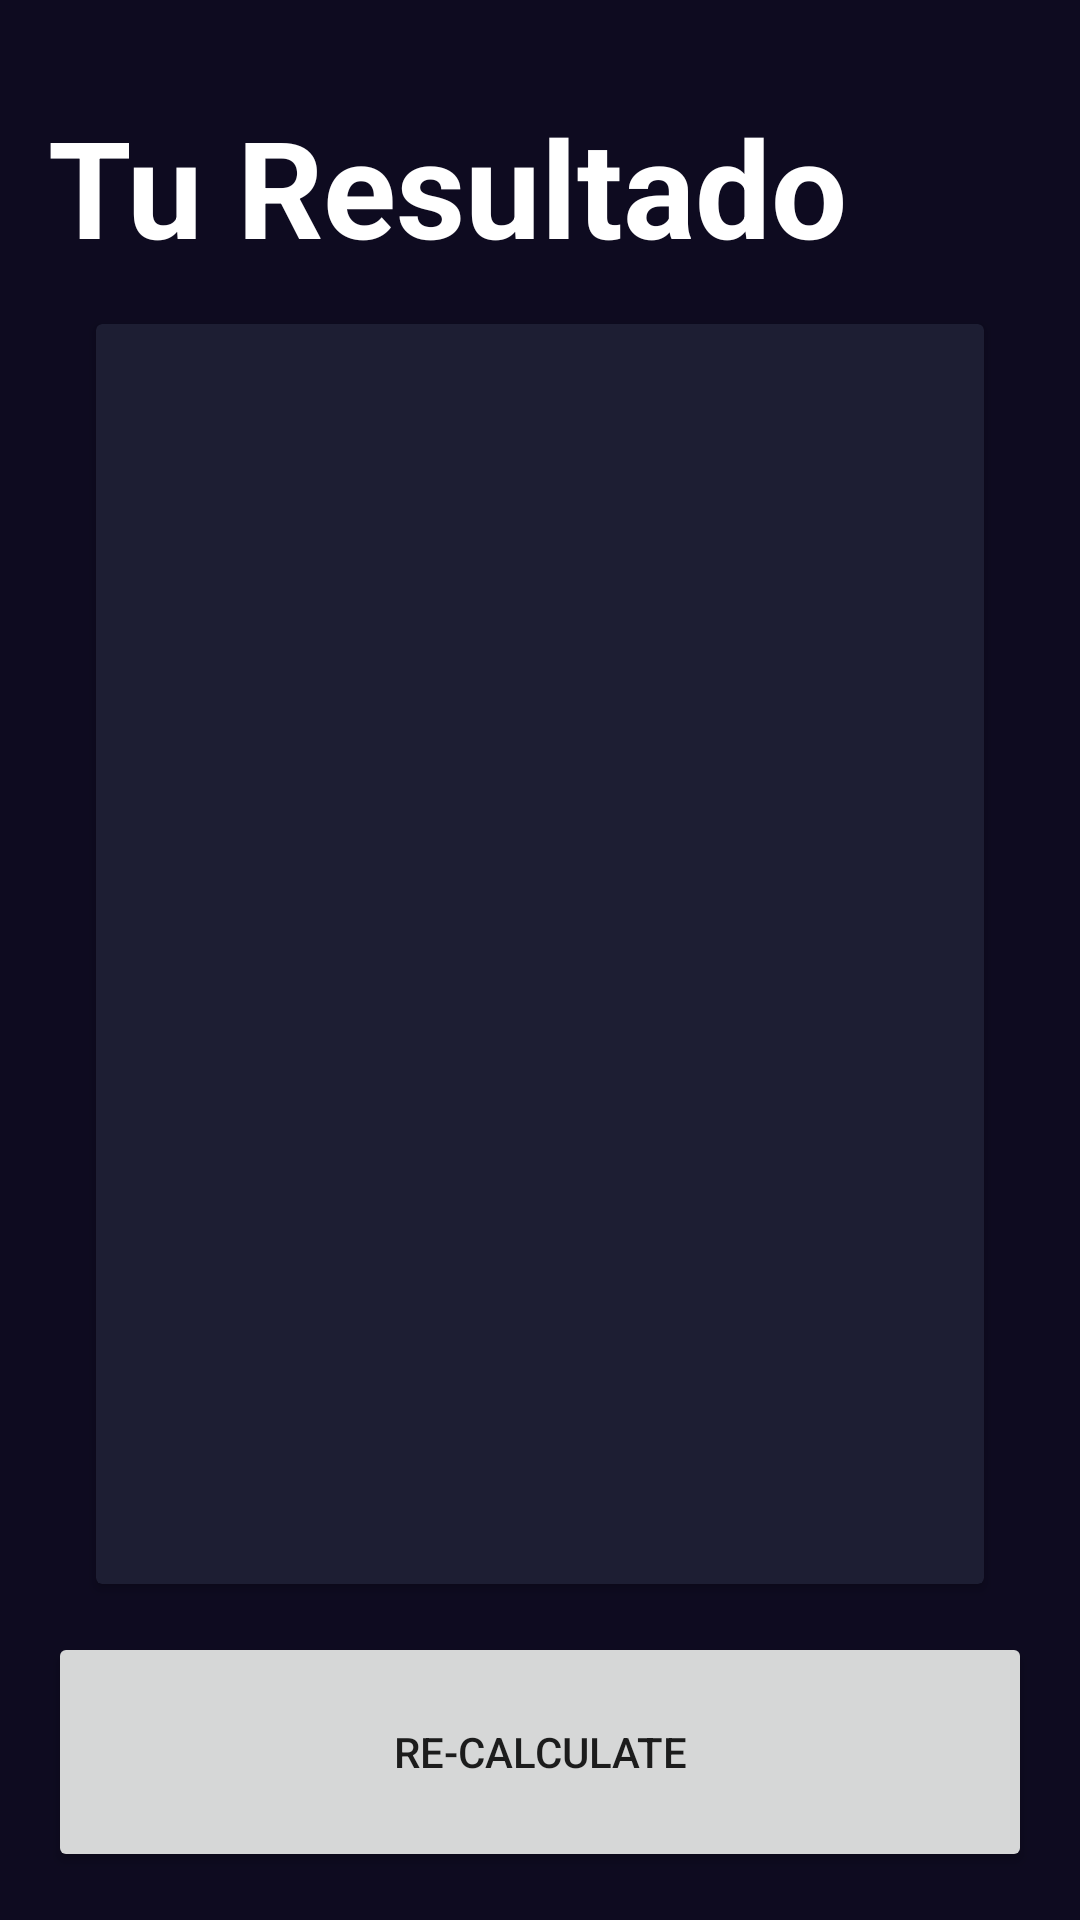

Here is an Android app screen rendered from its layout file. Give the layout XML and the strings, colors and styles it references.
<!-- AndroidManifest.xml: application theme Theme.MyApplication -->
<!-- res/layout/activity_result_imcactivity.xml -->
<?xml version="1.0" encoding="utf-8"?>
<androidx.constraintlayout.widget.ConstraintLayout xmlns:android="http://schemas.android.com/apk/res/android"
    xmlns:app="http://schemas.android.com/apk/res-auto"
    xmlns:tools="http://schemas.android.com/tools"
    android:layout_width="match_parent"
    android:layout_height="match_parent"
    android:background="@color/background_app"
    android:padding="16dp"
    tools:context=".imccalculator.ResultIMCActivity">


    <TextView

        android:id="@+id/tvtTitle"
        android:layout_width="match_parent"
        android:layout_height="wrap_content"
        android:layout_marginTop="16dp"
        android:text="@string/yourresult"
        android:textColor="@color/white"
        android:textSize="45sp"
        android:textStyle="bold"
        app:layout_constraintEnd_toEndOf="parent"
        app:layout_constraintStart_toStartOf="parent"
        app:layout_constraintTop_toTopOf="parent" />

    <androidx.cardview.widget.CardView
        android:layout_width="0dp"
        android:layout_height="0dp"
        android:layout_margin="16dp"
        app:cardBackgroundColor="@color/background_component"
        app:layout_constraintBottom_toTopOf="@id/btnRecalculate"
        app:layout_constraintEnd_toEndOf="parent"
        app:layout_constraintStart_toStartOf="parent"
        app:layout_constraintTop_toBottomOf="@+id/tvtTitle">

        <androidx.appcompat.widget.LinearLayoutCompat
            android:layout_width="match_parent"
            android:layout_height="match_parent"
            android:gravity="center"
            android:orientation="vertical">

            <TextView
                android:id="@+id/tvResult"
                android:layout_width="wrap_content"
                android:layout_height="wrap_content"
                android:textAllCaps="true"
                android:textColor="@color/title_text"
                android:textSize="26sp"
                android:textStyle="bold"
                tools:text="Normal" />

            <TextView
                android:id="@+id/tvIMC"
                android:layout_width="wrap_content"
                android:layout_height="wrap_content"
                android:layout_marginVertical="64dp"
                android:textColor="@color/white"
                android:textSize="70sp"
                android:textStyle="bold"
                tools:text="24.3" />

            <TextView
                android:id="@+id/tvDescription"
                android:layout_width="wrap_content"
                android:layout_height="wrap_content"
                android:textAlignment="center"
                android:textColor="@color/white"
                android:textSize="20sp"
                tools:text="Your body weight is exactly where it should be, keep on keeping on!" />


        </androidx.appcompat.widget.LinearLayoutCompat>


    </androidx.cardview.widget.CardView>


    <Button
        android:id="@+id/btnRecalculate"
        android:layout_width="match_parent"
        android:layout_height="80dp"
        android:text="@string/recalculate"
        android:textAllCaps="true"
        app:layout_constraintBottom_toBottomOf="parent"
        app:layout_constraintEnd_toEndOf="parent"
        app:layout_constraintStart_toStartOf="parent"></Button>


</androidx.constraintlayout.widget.ConstraintLayout>
<!-- resources referenced by this layout -->
<resources>
  <color name="background_app">#0E0B20</color>
  <color name="background_component">#1D1E33</color>
  <color name="title_text">#FF8D8E98</color>
  <color name="white">#FFFFFFFF</color>
  <string name="recalculate">Re-Calculate</string>
  <string name="yourresult">Tu Resultado</string>
  <style name="Theme.MyApplication" parent="Theme.MaterialComponents.DayNight.DarkActionBar">
          
          <item name="colorPrimary">@color/purple_500</item>
          <item name="colorPrimaryVariant">@color/purple_700</item>
          <item name="colorOnPrimary">@color/white</item>
          
          <item name="colorSecondary">@color/teal_200</item>
          <item name="colorSecondaryVariant">@color/teal_700</item>
          <item name="colorOnSecondary">@color/black</item>
          
          <item name="android:statusBarColor">?attr/colorPrimaryVariant</item>
          
      </style>
  <color name="purple_500">#FF6200EE</color>
  <color name="purple_700">#FF3700B3</color>
  <color name="teal_200">#FF03DAC5</color>
  <color name="teal_700">#FF018786</color>
  <color name="black">#FF000000</color>
</resources>
